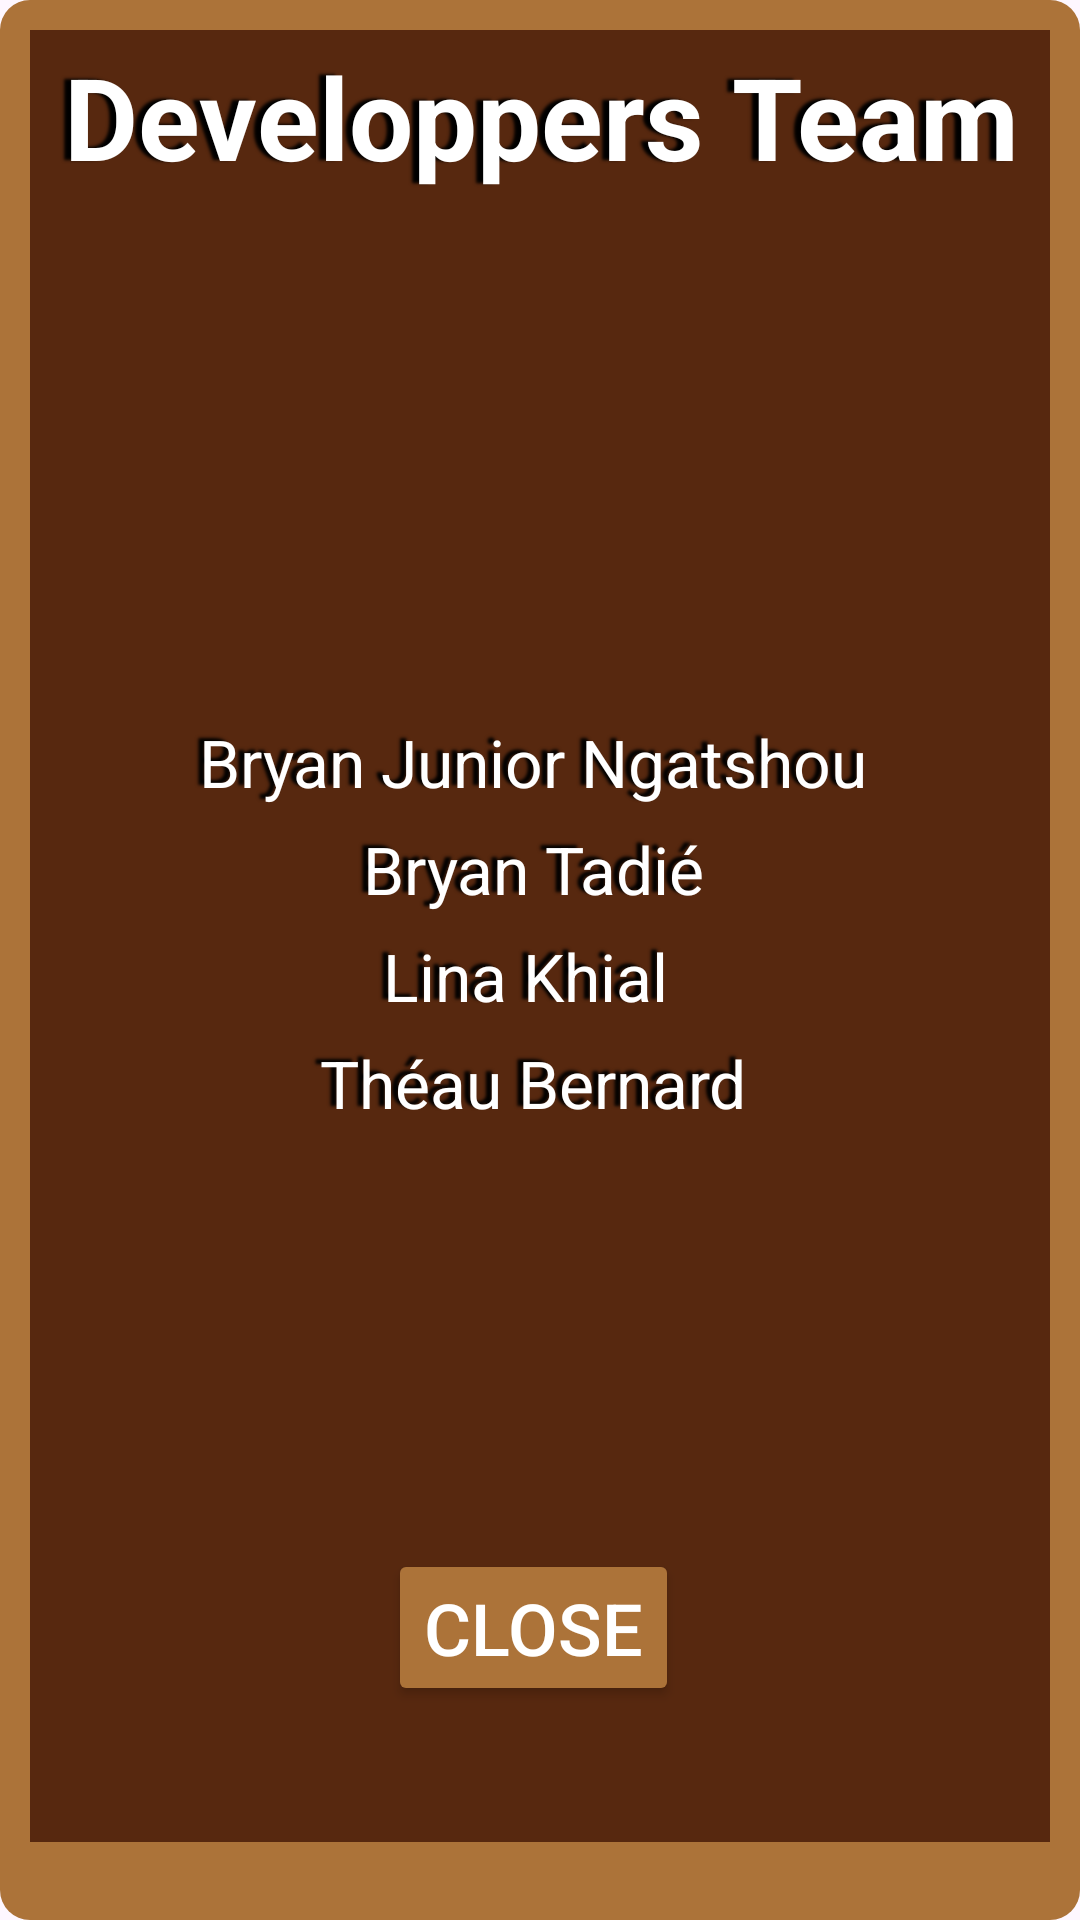

Layout XML and referenced resources for this Android screen:
<!-- AndroidManifest.xml: application theme Theme.RushHour -->
<!-- res/layout/window_about.xml -->
<?xml version="1.0" encoding="utf-8"?>

<androidx.constraintlayout.widget.ConstraintLayout xmlns:android="http://schemas.android.com/apk/res/android"
    xmlns:app="http://schemas.android.com/apk/res-auto"
    xmlns:tools="http://schemas.android.com/tools"
    android:id="@+id/windowAbout"
    android:layout_width="wrap_content"
    android:layout_height="700dp"
    android:layout_gravity="center"
    android:padding="10dp"
    android:background="@drawable/rounded_corners">

    <TextView
        android:id="@+id/aboutTitle"
        android:layout_width="358dp"
        android:layout_height="79dp"
        android:gravity="center"
        android:text="@string/teamTitle"
        android:textColor="#FFFFFF"
        android:textSize="38sp"
        android:textStyle="bold"
        app:layout_constraintBottom_toTopOf="@+id/constraintLayout"
        app:layout_constraintEnd_toEndOf="parent"
        app:layout_constraintStart_toStartOf="parent"
        app:layout_constraintTop_toTopOf="parent"
        app:layout_constraintVertical_bias="0.453"
        android:background="@drawable/rounded_dark_brown"
        android:shadowColor = "#000"
        android:shadowDx = "-7"
        android:shadowDy = "-1"
        android:shadowRadius = "2" />

    <androidx.constraintlayout.widget.ConstraintLayout
        android:id="@+id/constraintLayout"
        android:layout_width="450dp"
        android:layout_height="550dp"
        android:layout_marginBottom="16dp"
        android:background="@drawable/rounded_dark_brown"
        app:layout_constraintBottom_toBottomOf="parent"
        app:layout_constraintEnd_toEndOf="parent"
        app:layout_constraintHorizontal_bias="0.526"
        app:layout_constraintStart_toStartOf="parent">


        <Button
            android:id="@+id/closeButton"
            android:layout_width="wrap_content"
            android:layout_height="wrap_content"
            android:backgroundTint="@color/brown"
            android:text="@string/close"
            android:textColor="@color/white"
            android:textSize="24sp"
            app:layout_constraintBottom_toBottomOf="parent"
            app:layout_constraintEnd_toEndOf="parent"
            app:layout_constraintStart_toStartOf="parent"
            app:layout_constraintTop_toBottomOf="@+id/teamMembers" />

        <TextView
            android:id="@+id/teamMembers"
            android:layout_width="255dp"
            android:layout_height="327dp"
            android:layout_marginTop="80dp"
            android:gravity="center"
            android:lineSpacingExtra="10sp"
            android:shadowColor="#000"
            android:shadowDx="-6"
            android:shadowDy="-3"
            android:shadowRadius="2"
            android:text="@string/devs"
            android:textColor="#FFFFFF"
            android:textSize="22sp"
            app:layout_constraintEnd_toEndOf="parent"
            app:layout_constraintStart_toStartOf="parent"
            app:layout_constraintTop_toTopOf="parent" />
    </androidx.constraintlayout.widget.ConstraintLayout>

</androidx.constraintlayout.widget.ConstraintLayout>
<!-- resources referenced by this layout -->
<resources>
  <color name="brown">#ac7339</color>
  <color name="white">#FFFFFFFF</color>
  <!-- drawable rounded_corners (drawable) -->
  <shape xmlns:android="http://schemas.android.com/apk/res/android">
      <solid android:color="#ac7339" /> 
      <corners android:radius="10dp" /> 
  </shape>
  <!-- drawable rounded_dark_brown (drawable) -->
  <shape xmlns:android="http://schemas.android.com/apk/res/android">
      <solid android:color="#57280F" /> 
      <corners android:radius="10dp" /> 
  </shape>
  <string name="close">Close</string>
  <string name="devs">Bryan Junior Ngatshou\nBryan Tadié\nLina Khial \nThéau Bernard</string>
  <string name="teamTitle">Developpers Team</string>
  <style name="Theme.RushHour" parent="Base.Theme.RushHour" />
  <style name="Base.Theme.RushHour" parent="Theme.Material3.DayNight.NoActionBar">
          
          
      </style>
</resources>
